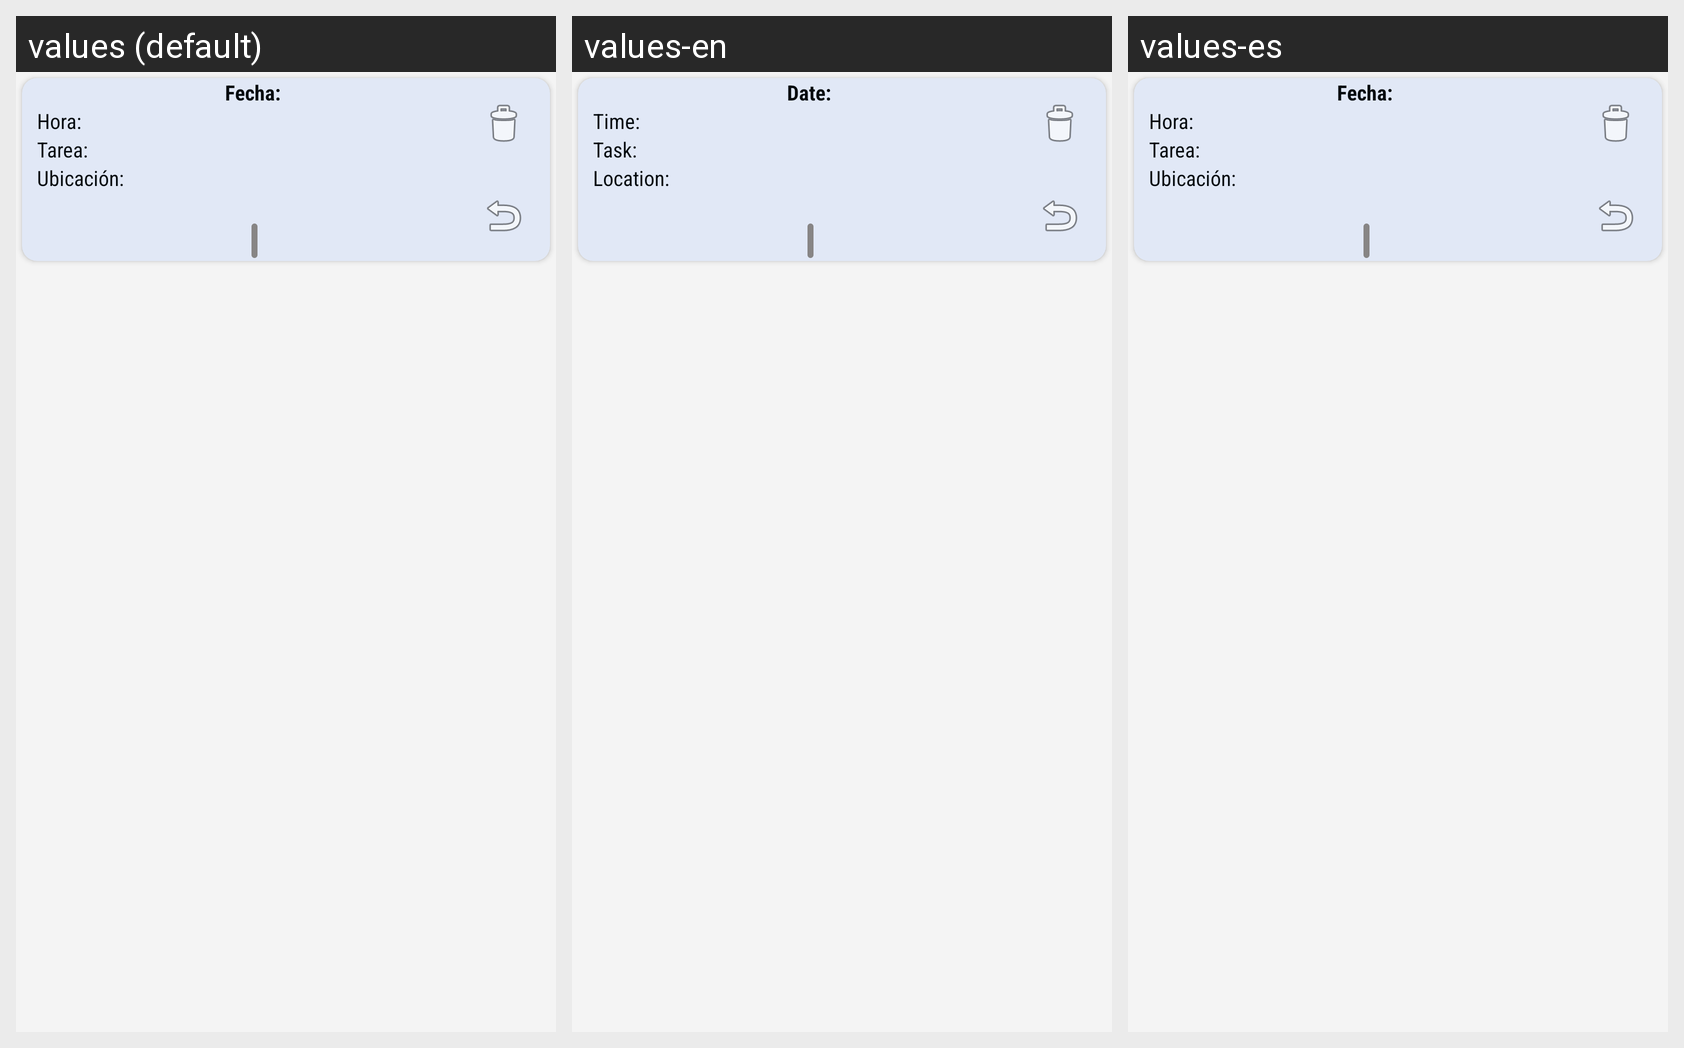

The same Android screen rendered under several of its app's locales, left to right. List the strings drawn on it with the default value and each locale's translation.
Android screen res/layout/format_recycler_reports_adm.xml rendered under 3 locales, left to right: values (default), values-en, values-es. Device: Nexus 5 (rendered at 1080×1920; each locale shown at half size, 540×960, under a caption strip naming it); theme Theme.general.
Strings drawn on this screen, with the default value and each locale's value (text and hints the layout hard-codes, and strings that could not be matched under every locale, appear in the picture but are not listed):

fecha
  values: Fecha:
  values-en: Date:
  values-es: Fecha:  [not translated; the default value is used]

hora
  values: Hora:
  values-en: Time:
  values-es: Hora:  [not translated; the default value is used]

tarea
  values: Tarea:
  values-en: Task:
  values-es: Tarea:  [not translated; the default value is used]

ubicacio_n
  values: Ubicación:
  values-en: Location:
  values-es: Ubicación:  [not translated; the default value is used]
